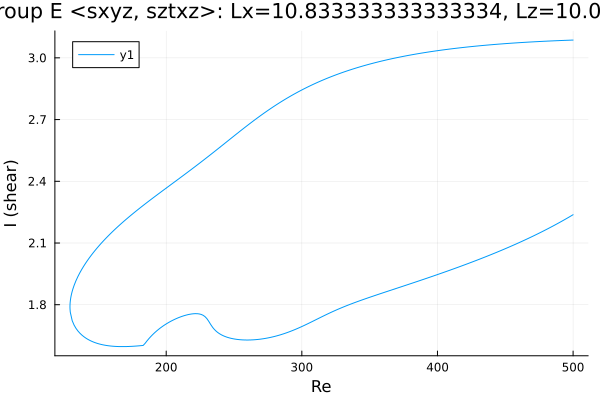

Data behind this chart, as committed beside it:
Re, shear
500.0, 3.086
499.3, 3.086
497.9, 3.086
496.4, 3.086
495, 3.085
493.6, 3.085
492.2, 3.085
490.8, 3.084
489.4, 3.084
488, 3.083
486.5, 3.083
485.1, 3.083
483.7, 3.082
482.3, 3.082
480.9, 3.081
479.5, 3.081
478.1, 3.08
476.6, 3.08
475.2, 3.079
473.8, 3.079
472.4, 3.078
471, 3.078
469.6, 3.077
468.2, 3.077
466.7, 3.076
465.3, 3.076
463.9, 3.075
462.5, 3.075
461.1, 3.074
459.7, 3.074
458.3, 3.073
456.8, 3.072
455.4, 3.072
454, 3.071
452.6, 3.07
451.2, 3.07
449.8, 3.069
448.4, 3.068
446.9, 3.068
445.5, 3.067
444.1, 3.066
442.7, 3.065
441.3, 3.065
439.9, 3.064
438.5, 3.063
437, 3.062
435.6, 3.061
434.2, 3.061
432.8, 3.06
431.4, 3.059
430, 3.058
428.6, 3.057
427.1, 3.056
425.7, 3.055
424.3, 3.054
422.9, 3.053
421.5, 3.052
420.1, 3.051
418.7, 3.05
417.2, 3.049
... 533 more rows
